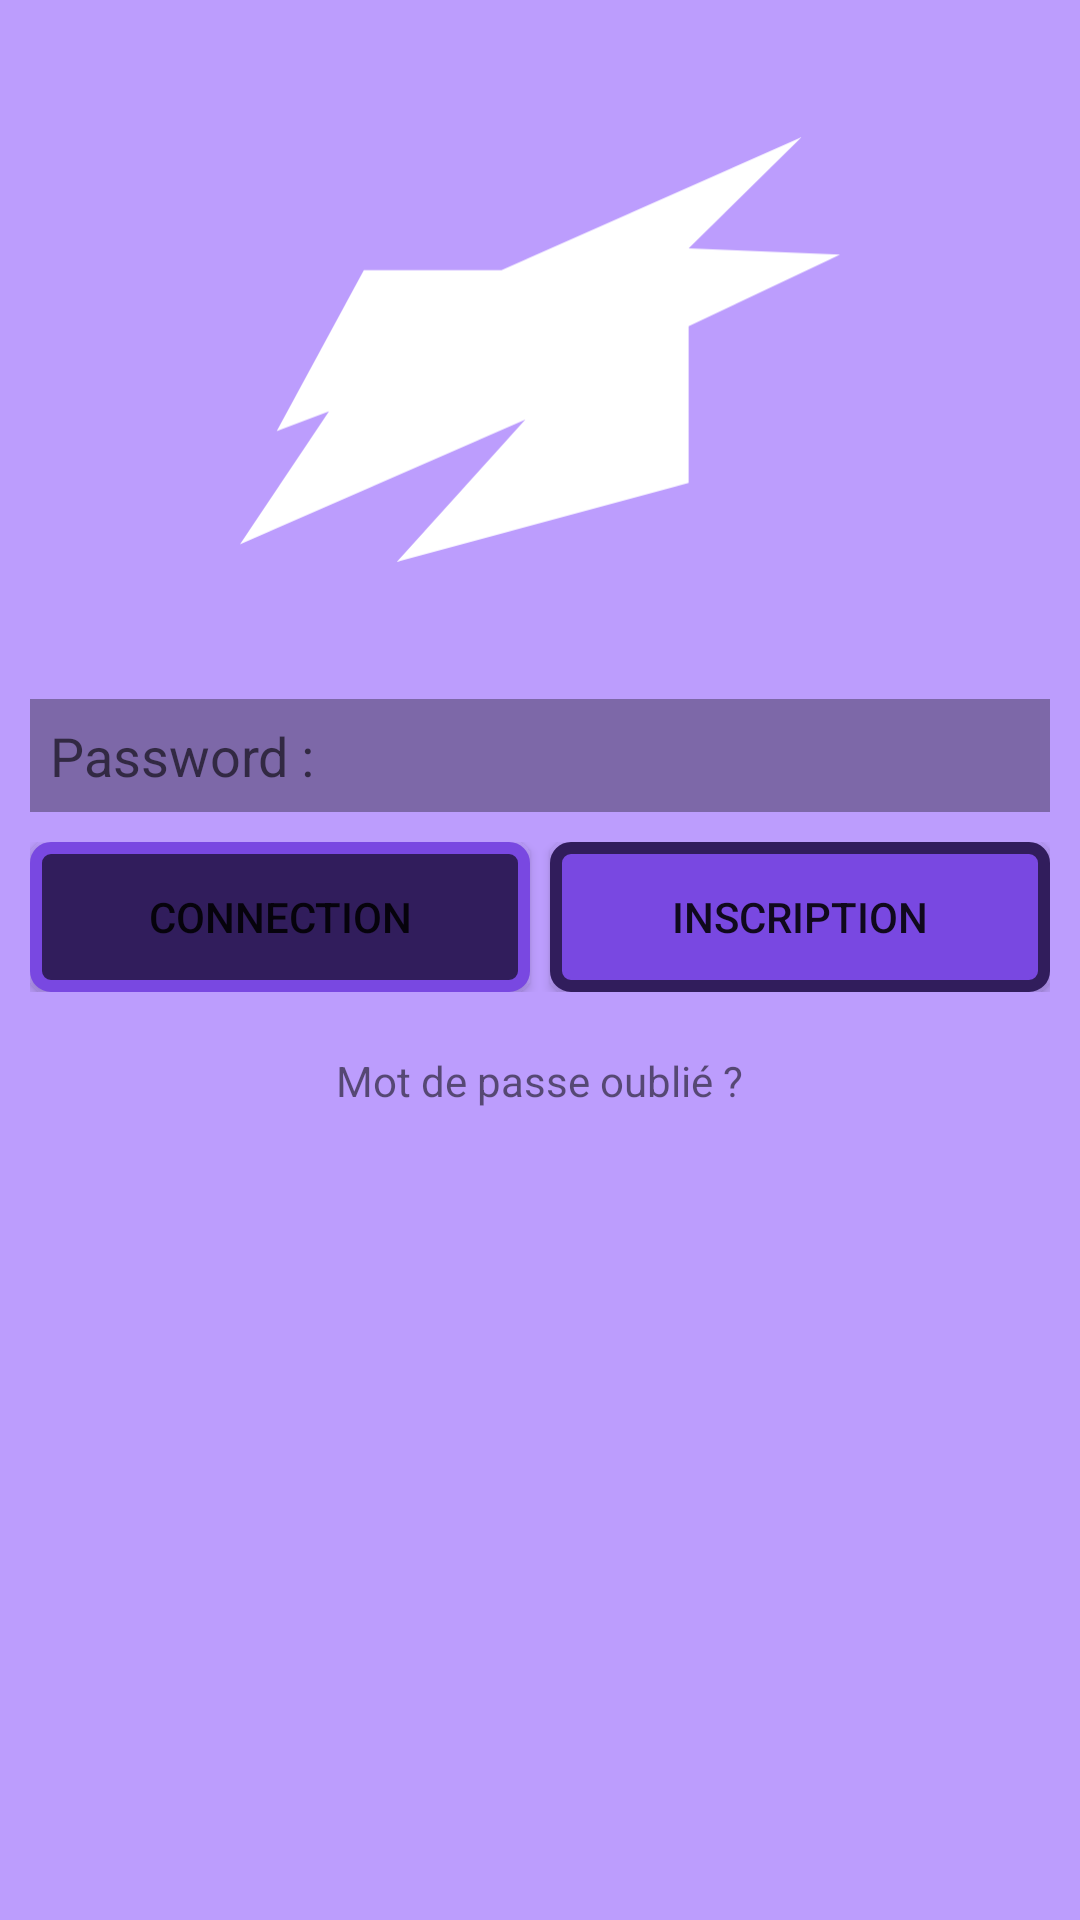

Write the Android layout XML for this screen, with the resource values it uses.
<!-- AndroidManifest.xml: application theme Theme.ANDROID_PERSO_SOUL_SLAYER_V0 -->
<!-- res/layout/b_fragment_connection_2.xml -->
<?xml version="1.0" encoding="utf-8"?>
<FrameLayout xmlns:android="http://schemas.android.com/apk/res/android"
    xmlns:tools="http://schemas.android.com/tools"
    android:layout_width="match_parent"
    android:layout_height="match_parent"
    tools:context=".VISUAL_ACTIVITY_1_LOGIN.ConnexionPassword"
    android:background="@color/purple">

    <RelativeLayout
        android:layout_width="match_parent"
        android:layout_height="match_parent"
        android:orientation="vertical"
        android:padding="30px">

        <Button
            android:id="@+id/Retour"
            android:layout_width="@dimen/buttton_back"
            android:layout_height="@dimen/buttton_back"
            android:background="@drawable/back_foreground" />


        <ImageView
            android:id="@+id/Logo"
            android:layout_width="200dp"
            android:layout_height="wrap_content"
            android:layout_gravity="center"
            android:src="@drawable/ic_logo"
            android:layout_marginLeft="30px"
            android:layout_marginBottom="30px"
            android:layout_centerHorizontal="true"/>

        <TextView
            android:layout_width="wrap_content"
            android:layout_height="wrap_content"
            android:id="@+id/Erreur"
            android:layout_above="@+id/Password"
            android:layout_centerHorizontal="true"
            android:textColor="@color/red"/>

        <EditText
            android:id="@+id/Password"
            android:layout_width="match_parent"
            android:layout_height="wrap_content"
            android:layout_below="@+id/Logo"
            android:layout_centerHorizontal="true"
            android:background="@color/purple_5"
            android:hint="Password :"
            android:padding="20px"
            android:textColor="@color/white" />


        <RelativeLayout
            android:id="@+id/buttonGroup"
            android:layout_width="wrap_content"
            android:layout_height="wrap_content"
            android:layout_below="@+id/Password"
            android:layout_centerHorizontal="true"
            android:layout_marginTop="10dp">

            <TableLayout
                android:layout_width="match_parent"
                android:layout_height="wrap_content">

                <TableRow>

                    <Button
                        android:layout_weight="1"
                        android:id="@+id/Connection"
                        android:layout_width="match_parent"
                        android:layout_height="@dimen/buttton_height"
                        android:layout_centerVertical="true"
                        android:background="@drawable/button_corner"
                        android:text="Connection" />

                    <Button
                        android:layout_weight="1"
                        android:id="@+id/Inscription"
                        android:layout_width="match_parent"
                        android:layout_height="@dimen/buttton_height"
                        android:layout_centerVertical="true"
                        android:background="@drawable/button_corner_second"
                        android:layout_marginLeft="20px"
                        android:text="Inscription" />
                </TableRow>
            </TableLayout>

        </RelativeLayout>

        <TextView
            android:id="@+id/Oublie"
            android:layout_width="wrap_content"
            android:layout_height="wrap_content"
            android:layout_below="@+id/buttonGroup"
            android:layout_centerHorizontal="true"
            android:layout_marginTop="20dp"
            android:layout_marginBottom="20dp"
            android:text="Mot de passe oublié ?" />
    </RelativeLayout>

</FrameLayout>
<!-- resources referenced by this layout -->
<resources>
  <color name="purple">#BC9DFD</color>
  <color name="purple_5">#7D68A8</color>
  <color name="red">#e20000</color>
  <color name="white">#FFFFFFFF</color>
  <dimen name="buttton_back">40dp</dimen>
  <dimen name="buttton_height">50dp</dimen>
  <!-- drawable button_corner (drawable-v24) -->
  <?xml version="1.0" encoding="utf-8"?>
  <shape xmlns:android="http://schemas.android.com/apk/res/android"
      android:shape="rectangle">
  
      // The width and color of the border
      <stroke
          android:width="4dp"
          android:color="@color/purple_shadow"/>
  
      // The desired corner radius. reduce it to keep it less rounded
      <corners android:radius="5dp" />
  
      // Add your desired padding
  
  
      <solid android:color="@color/purple_4"></solid>
  
  </shape>
  <!-- drawable button_corner_second (drawable-v24) -->
  <?xml version="1.0" encoding="utf-8"?>
  <shape xmlns:android="http://schemas.android.com/apk/res/android"
      android:shape="rectangle">
  
      // The width and color of the border
      <stroke
          android:width="4dp"
          android:color="@color/purple_4"/>
  
      // The desired corner radius. reduce it to keep it less rounded
      <corners android:radius="5dp" />
  
      // Add your desired padding
  
  
      <solid android:color="@color/purple_shadow"></solid>
  
  </shape>
  <!-- drawable ic_logo (drawable-v24) -->
  <vector xmlns:android="http://schemas.android.com/apk/res/android"
      android:width="301dp"
      android:height="213dp"
      android:viewportWidth="301"
      android:viewportHeight="213">
    <path
        android:pathData="M62.133,66.66H131.17L281.67,0L225.06,55.724L301,58.848L225.06,94.782V173.421L78.702,213L143.136,141.653L0,204.147L44.644,137.487L18.41,147.381L62.133,66.66Z"
        android:fillColor="#ffffff"/>
  </vector>
  <style name="Theme.ANDROID_PERSO_SOUL_SLAYER_V0" parent="Theme.MaterialComponents.DayNight.DarkActionBar">
          
          <item name="colorPrimary">@color/purple_500</item>
          <item name="colorPrimaryVariant">@color/purple_700</item>
          <item name="colorOnPrimary">@color/white</item>
          
          <item name="colorSecondary">@color/teal_200</item>
          <item name="colorSecondaryVariant">@color/teal_700</item>
          <item name="colorOnSecondary">@color/black</item>
          
          <item name="android:statusBarColor" tools:targetApi="l">?attr/colorPrimaryVariant</item>
          
      </style>
  <color name="purple_shadow">#7948E1</color>
  <color name="purple_4">#311D5C</color>
  <color name="purple_500">#FF6200EE</color>
  <color name="purple_700">#FF3700B3</color>
  <color name="teal_200">#FF03DAC5</color>
  <color name="teal_700">#FF018786</color>
  <color name="black">#FF000000</color>
</resources>
